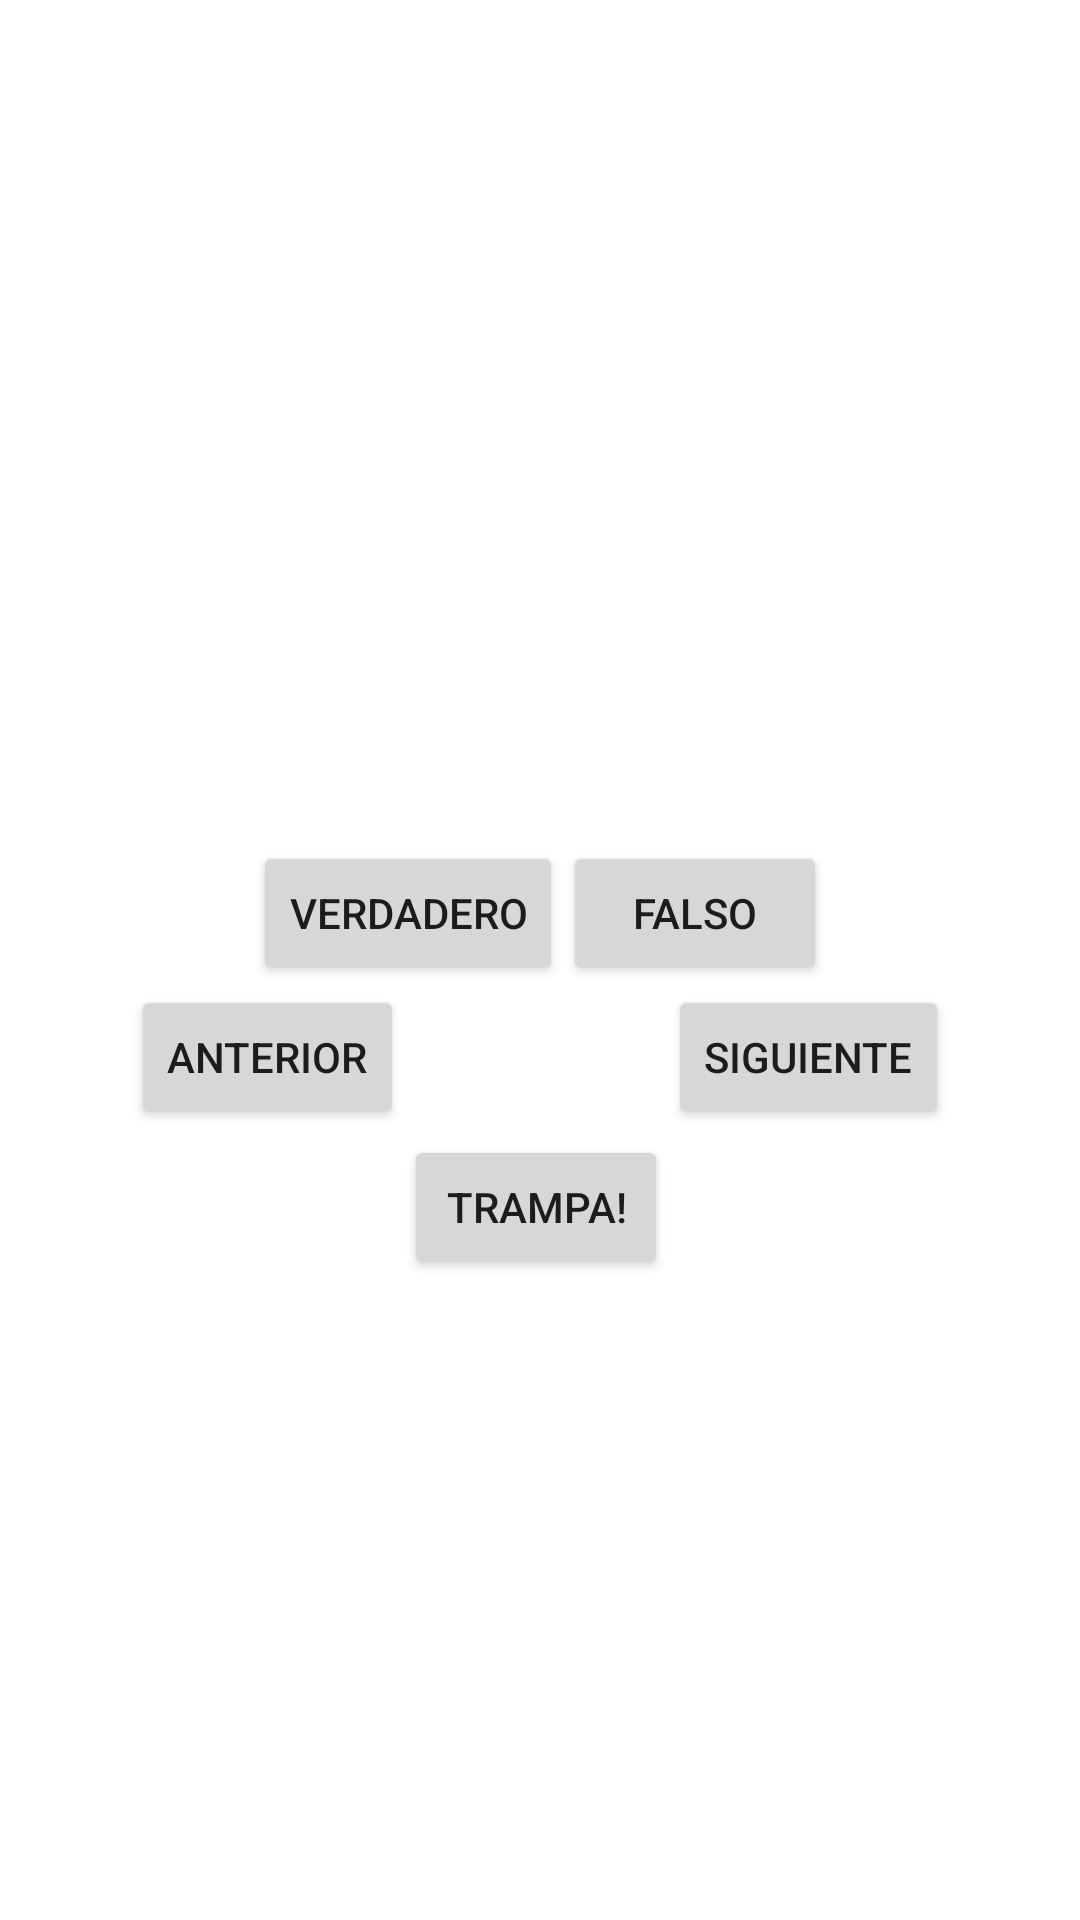

Produce the Android XML layout that renders to this screen, including the resource entries it uses.
<!-- AndroidManifest.xml: application theme Theme.Quiz23a -->
<!-- res/layout/activity_main.xml -->
<?xml version="1.0" encoding="utf-8"?>
<LinearLayout xmlns:android="http://schemas.android.com/apk/res/android"
    xmlns:app="http://schemas.android.com/apk/res-auto"
    xmlns:tools="http://schemas.android.com/tools"
    android:layout_width="match_parent"
    android:layout_height="match_parent"
    android:gravity="center"
    android:orientation="vertical">


    <TextView
        android:id="@+id/question_text_view"
        android:layout_width="wrap_content"
        android:layout_height="wrap_content"
        tools:text="@string/question_jalisco"
        android:gravity="center"
        android:padding="24dp"/>
    <LinearLayout
        android:layout_width="wrap_content"
        android:layout_height="wrap_content"
        android:orientation="horizontal">
        <Button
            android:id="@+id/true_button"
            android:layout_width="wrap_content"
            android:layout_height="wrap_content"
            android:text="@string/true_button"/>
        <Button
            android:id="@+id/false_button"
            android:layout_width="wrap_content"
            android:layout_height="wrap_content"
            android:text="@string/false_button"/>

    </LinearLayout>
    <LinearLayout
        android:layout_width="wrap_content"
        android:layout_height="wrap_content"
        android:orientation="horizontal">
        <Button
            android:layout_width="wrap_content"
            android:layout_height="wrap_content"
            android:id="@+id/prev_button"
            android:text="@string/prev_button"/>
        <Button
            android:id="@+id/cheat_button"
            android:layout_width="wrap_content"
            android:layout_height="wrap_content"
            android:layout_marginTop="50dp"
            android:text="@string/cheat_button" />

        <Button
            android:layout_width="wrap_content"
            android:layout_height="wrap_content"
            android:id="@+id/nex_button"
            android:text="@string/next_button"/>
    </LinearLayout>
</LinearLayout>
<!-- resources referenced by this layout -->
<resources>
  <string name="cheat_button">trampa!</string>
  <string name="false_button">Falso</string>
  <string name="next_button">Siguiente</string>
  <string name="prev_button">Anterior</string>
  <string name="question_jalisco">Guadalajara es la capital de jalisco</string>
  <string name="true_button">Verdadero</string>
  <style name="Theme.Quiz23a" parent="Theme.MaterialComponents.DayNight.DarkActionBar">
          
          <item name="colorPrimary">@color/purple_500</item>
          <item name="colorPrimaryVariant">@color/purple_700</item>
          <item name="colorOnPrimary">@color/white</item>
          
          <item name="colorSecondary">@color/teal_200</item>
          <item name="colorSecondaryVariant">@color/teal_700</item>
          <item name="colorOnSecondary">@color/black</item>
          
          <item name="android:statusBarColor">?attr/colorPrimaryVariant</item>
          
      </style>
  <!-- not gathered from this repository: default colours our renderer supplied (Android Studio template values) -->
  <color name="purple_500">#FF6200EE</color>
  <color name="purple_700">#FF3700B3</color>
  <color name="teal_200">#FF03DAC5</color>
  <color name="teal_700">#FF018786</color>
  <color name="black">#FF000000</color>
  <color name="white">#FFFFFFFF</color>
</resources>
